Run: headless pygame with SDL's dummy video driver; simulated clock (each Clock.tick advances the game by its frame time, no real sleeping); random seed 0; keys injected as events and as key.get_pressed() state; no mouse input.
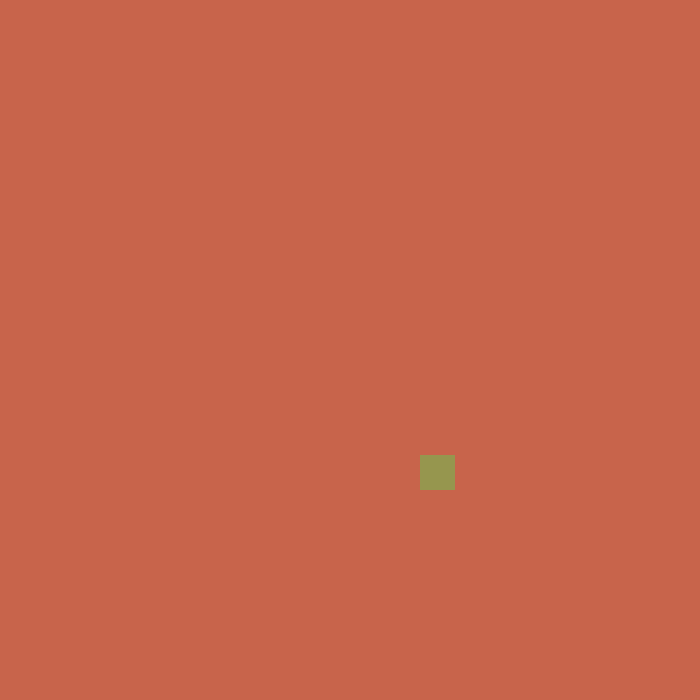
Frame 1 of 4 · flips 1–60 · no input
Frame 2 of 4 · flips 61–180 · tapped SPACE, RETURN · held RIGHT (→), D · screen unchanged from frame 1, image omitted
Frame 3 of 4 · flips 181–300 · held DOWN (↓), S · screen unchanged from frame 2, image omitted
Frame 4 of 4 · flips 301–420 · held LEFT (←), A, UP (↑), W · screen unchanged from frame 3, image omitted

The pygame program that drew these frames:

import pygame
from pygame.math import Vector2
import random

class FRUIT:
    def __init__(self):
        self.x = random.randint(0, cell_nums-1)
        self.y = random.randint(0, cell_nums-1)
        self.pos = Vector2(self.x, self.y)

    def draw_fruit(self):
        fruit_rect = pygame.Rect(int(self.pos.x * cell_size), int(self.pos.y * cell_size), cell_size, cell_size)
        pygame.draw.rect(screen, (150,150,78), fruit_rect)




pygame.init()

# pygame setup
cell_nums = 20
cell_size = 35

fruit = FRUIT()
screen = pygame.display.set_mode((cell_nums * cell_size, cell_nums * cell_size))
clock = pygame.time.Clock()
running = True
surface = pygame.Surface((200,200))




while running:
    # poll for events
    # pygame.QUIT event means the user clicked X to close your window
    for event in pygame.event.get():
        if event.type == pygame.QUIT:
            running = False
    
    screen.fill((200, 100, 75))
    fruit.draw_fruit()
    pygame.display.update()

    clock.tick(60)  # limits FPS to 60

pygame.quit()
